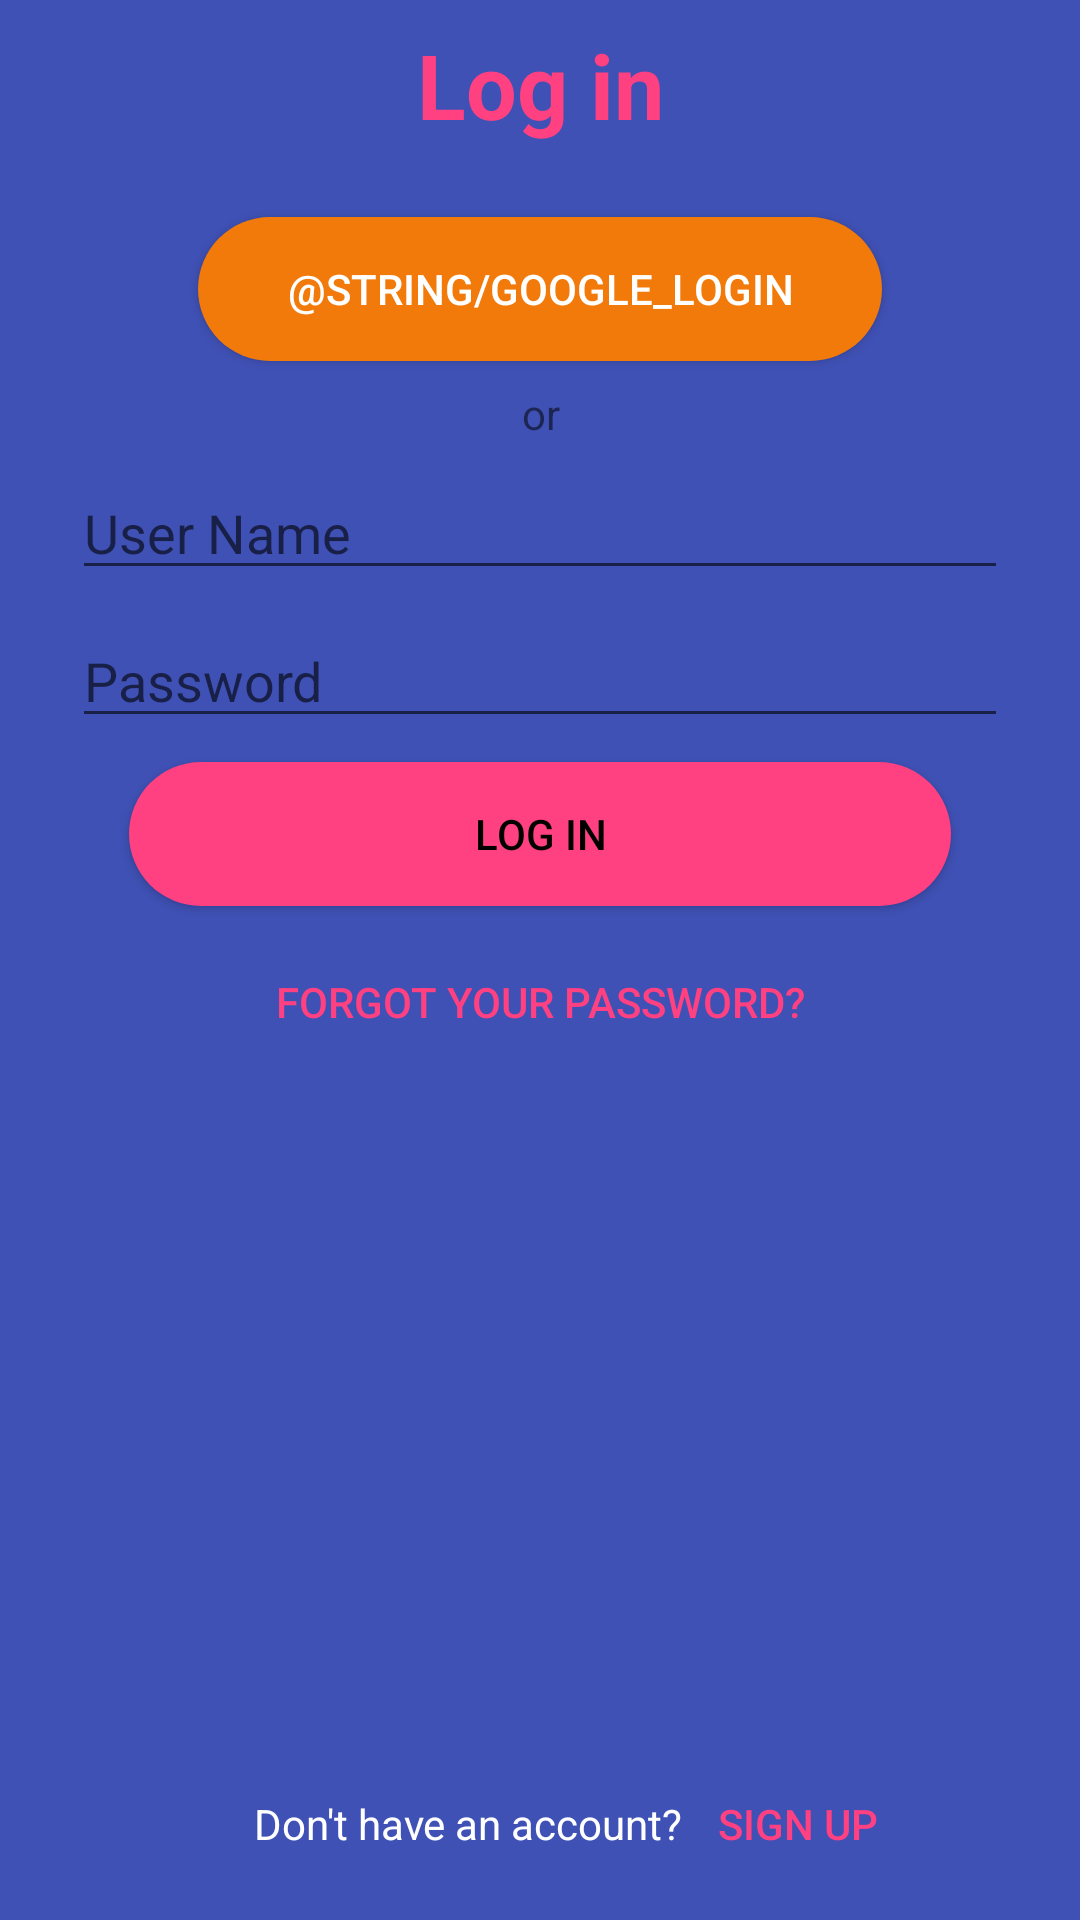

Here is an Android app screen rendered from its layout file. Give the layout XML and the strings, colors and styles it references.
<!-- AndroidManifest.xml: application theme AppTheme -->
<!-- res/layout/activity_login.xml -->
<?xml version="1.0" encoding="utf-8"?>
<android.support.constraint.ConstraintLayout xmlns:android="http://schemas.android.com/apk/res/android"
    xmlns:app="http://schemas.android.com/apk/res-auto"
    xmlns:tools="http://schemas.android.com/tools"
    android:layout_width="match_parent"
    android:layout_height="match_parent"
    android:background="@color/colorPrimary"
    android:paddingLeft="16dp"
    android:paddingRight="16dp"
    tools:context="app.connetick.com.connetick.Login">

    <Button
        android:id="@+id/sign_in_btn"
        style="@style/Widget.AppCompat.Button.Colored"
        android:layout_width="274dp"
        android:layout_height="48dp"
        android:layout_marginEnd="8dp"
        android:layout_marginLeft="8dp"
        android:layout_marginRight="8dp"
        android:layout_marginStart="8dp"
        android:layout_marginTop="8dp"
        android:background="@drawable/rounded_button"
        android:paddingLeft="8dp"
        android:paddingRight="8dp"
        android:text="Log in"
        android:textColor="@android:color/black"
        app:layout_constraintLeft_toLeftOf="parent"
        app:layout_constraintRight_toRightOf="parent"
        app:layout_constraintTop_toBottomOf="@+id/editText" />

    <LinearLayout
        android:id="@+id/linearLayout"
        android:layout_width="368dp"
        android:layout_height="wrap_content"
        android:layout_marginBottom="8dp"
        android:orientation="horizontal"
        app:layout_constraintBottom_toBottomOf="parent"
        tools:layout_editor_absoluteX="8dp">

        <TextView
            android:id="@+id/textView2"
            android:layout_width="wrap_content"
            android:layout_height="wrap_content"
            android:layout_weight="1"
            android:text="Don't have an account?"
            android:textAlignment="textEnd"
            android:textColor="@color/cardview_light_background" />

        <Button
            android:id="@+id/sign_up_btn"
            style="@style/Widget.AppCompat.Button.Borderless.Colored"
            android:layout_width="wrap_content"
            android:layout_height="wrap_content"
            android:layout_weight="1"
            android:text="Sign up"
            android:textAlignment="textStart" />
    </LinearLayout>

    <EditText
        android:id="@+id/editText"
        android:layout_width="0dp"
        android:layout_height="wrap_content"
        android:layout_marginEnd="8dp"
        android:layout_marginLeft="8dp"
        android:layout_marginRight="8dp"
        android:layout_marginStart="8dp"
        android:layout_marginTop="8dp"
        android:ems="10"
        android:hint="Password"
        android:inputType="textPassword"
        app:layout_constraintLeft_toLeftOf="parent"
        app:layout_constraintRight_toRightOf="parent"
        app:layout_constraintTop_toBottomOf="@+id/editText2" />

    <EditText
        android:id="@+id/editText2"
        android:layout_width="0dp"
        android:layout_height="wrap_content"
        android:layout_marginEnd="8dp"
        android:layout_marginLeft="8dp"
        android:layout_marginRight="8dp"
        android:layout_marginStart="8dp"
        android:layout_marginTop="8dp"
        android:ems="10"
        android:hint="User Name"
        android:inputType="textPersonName"
        app:layout_constraintLeft_toLeftOf="parent"
        app:layout_constraintRight_toRightOf="parent"
        app:layout_constraintTop_toBottomOf="@+id/textView4" />

    <Button
        android:id="@+id/signin_google_btn_signin"
        android:layout_width="0dp"
        android:layout_height="wrap_content"
        android:layout_marginEnd="50dp"
        android:layout_marginLeft="50dp"
        android:layout_marginRight="50dp"
        android:layout_marginStart="50dp"
        android:layout_marginTop="24dp"
        android:background="@drawable/round_btn_google"
        android:text="@string/google_login"
        android:textColor="@android:color/background_light"
        app:layout_constraintLeft_toLeftOf="parent"
        app:layout_constraintRight_toRightOf="parent"
        app:layout_constraintTop_toBottomOf="@+id/textView5" />

    <TextView
        android:id="@+id/textView4"
        android:layout_width="wrap_content"
        android:layout_height="wrap_content"
        android:layout_marginEnd="8dp"
        android:layout_marginLeft="8dp"
        android:layout_marginRight="8dp"
        android:layout_marginStart="8dp"
        android:layout_marginTop="8dp"
        android:text="or"
        app:layout_constraintHorizontal_bias="0.501"
        app:layout_constraintLeft_toLeftOf="parent"
        app:layout_constraintRight_toRightOf="parent"
        app:layout_constraintTop_toBottomOf="@+id/signin_google_btn_signin" />

    <Button
        android:id="@+id/forgot_pass_btn_login"
        style="@style/Widget.AppCompat.Button.Borderless.Colored"
        android:layout_width="wrap_content"
        android:layout_height="wrap_content"
        android:layout_marginEnd="8dp"
        android:layout_marginLeft="8dp"
        android:layout_marginRight="8dp"
        android:layout_marginStart="8dp"
        android:layout_marginTop="8dp"
        android:text="Forgot your password?"
        app:layout_constraintLeft_toLeftOf="parent"
        app:layout_constraintRight_toRightOf="parent"
        app:layout_constraintTop_toBottomOf="@+id/sign_in_btn" />

    <TextView
        android:id="@+id/textView5"
        android:layout_width="wrap_content"
        android:layout_height="wrap_content"
        android:layout_marginEnd="8dp"
        android:layout_marginLeft="8dp"
        android:layout_marginRight="8dp"
        android:layout_marginStart="8dp"
        android:layout_marginTop="8dp"
        android:text="@string/log_in"
        android:textColor="@color/colorAccent"
        android:textSize="30sp"
        android:textStyle="bold"
        app:layout_constraintLeft_toLeftOf="parent"
        app:layout_constraintRight_toRightOf="parent"
        app:layout_constraintTop_toTopOf="parent" />

</android.support.constraint.ConstraintLayout>
<!-- resources referenced by this layout -->
<resources>
  <color name="colorAccent">#FF4081</color>
  <color name="colorPrimary">#3F51B5</color>
  <!-- drawable round_btn_google (drawable) -->
  <shape xmlns:android="http://schemas.android.com/apk/res/android"
      android:shape="rectangle">
  
      <solid android:color="#f17a0a"></solid>
      <size android:height="7dp" android:width="100dp"></size>
      <corners android:bottomLeftRadius="30dp" android:bottomRightRadius="30dp" android:topRightRadius="30dp" android:topLeftRadius="30dp">
      </corners>
  </shape>
  <!-- drawable rounded_button (drawable) -->
  <shape xmlns:android="http://schemas.android.com/apk/res/android"
      android:shape="rectangle">
  
      <solid android:color="@color/colorAccent"></solid>
      <size android:height="7dp" android:width="100dp"></size>
      <corners android:bottomLeftRadius="30dp" android:bottomRightRadius="30dp" android:topRightRadius="30dp" android:topLeftRadius="30dp">
      </corners>
  </shape>
  <string name="log_in">Log in</string>
  <style name="AppTheme" parent="Theme.AppCompat.Light.NoActionBar">
          
          <item name="colorPrimary">@color/colorPrimary</item>
          <item name="colorPrimaryDark">@color/colorPrimaryDark</item>
          <item name="colorAccent">@color/colorAccent</item>
      </style>
  <color name="colorPrimaryDark">#303f9f</color>
</resources>
